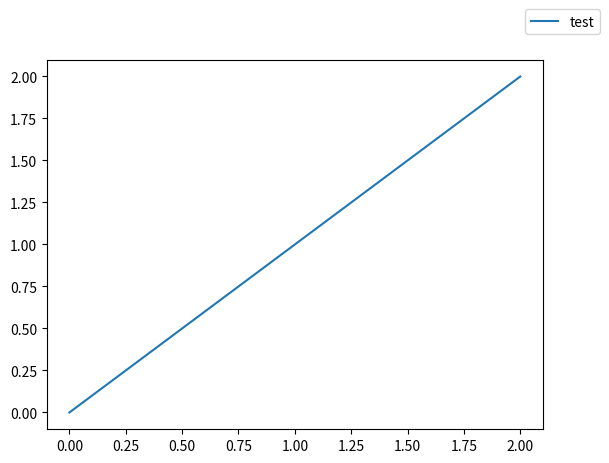

Here is the Python script that generated this plot:
#!/usr/bin/env python3
import matplotlib
matplotlib.use("Agg")
import matplotlib.pyplot as plt

# Bug: SubFigure.legend() raised because Legend only accepted Figure (not FigureBase).
# Strong check: run the operation WITHOUT try/except so it raises (non-zero exit)
# when buggy, and additionally assert the legend attached to the SubFigure.
subfig = plt.figure().subfigures()
ax = subfig.subplots()
ax.plot([0, 1, 2], [0, 1, 2], label="test")
legend = subfig.legend()

# Agent's own checks: legend is non-axes and parented on the subfigure.
assert legend is not None
assert legend.isaxes is False
assert legend.parent is subfig

plt.close("all")
print("ASSERT-OK")
